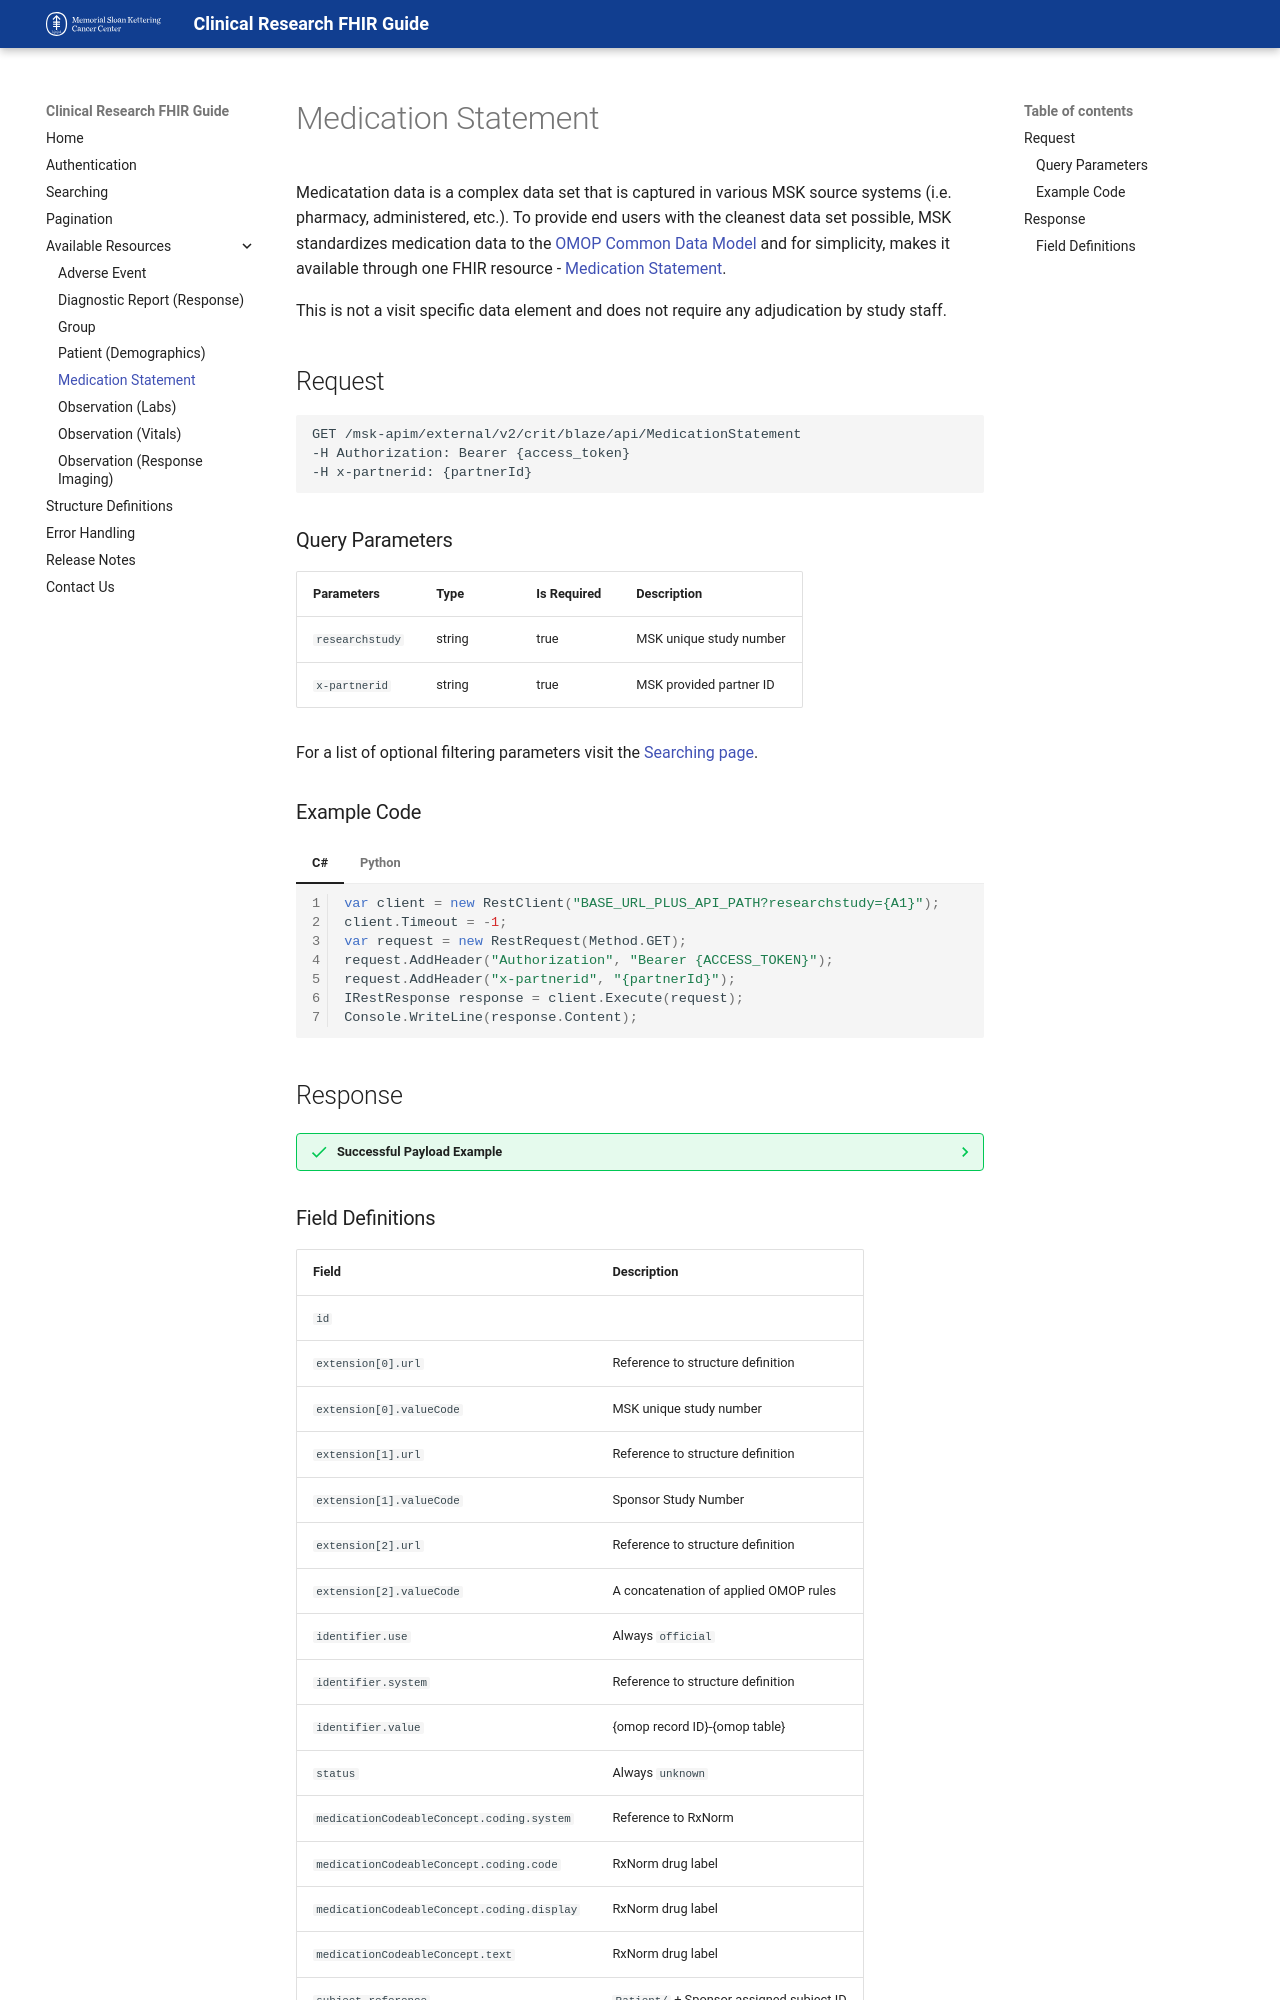

repository: mskcc/critfhirdeveloper · page: resources/medications/index.html · generator: mkdocs

Medicatation data is a complex data set that is captured in various MSK source systems (i.e. pharmacy, administered, etc.). To provide end users with the cleanest data set possible, MSK standardizes medication data to the [OMOP Common Data Model](https://www.ohdsi.org/data-standardization/){:target="blank"} and for simplicity, makes it available through one FHIR resource - [Medication Statement](http://hl7.org/fhir/2021Mar/medicationstatement.html){:target="blank"}. 

This is not a visit specific data element and does not require any adjudication by study staff.

## Request
```
GET /msk-apim/external/v2/crit/blaze/api/MedicationStatement
-H Authorization: Bearer {access_token} 
-H x-partnerid: {partnerId}
```

### Query Parameters
| Parameters      | Type   | Is Required | Description                          |
| --------------  | ------ | ----------- | ------------------------------------ |
| `researchstudy` | string | true        | MSK unique study number              |
| `x-partnerid`   | string | true        | MSK provided partner ID              |

For a list of optional filtering parameters visit the [Searching page](/searching).

### Example Code
=== "C# "

    ``` c# linenums="1"
    var client = new RestClient("BASE_URL_PLUS_API_PATH?researchstudy={A1}");
    client.Timeout = -1;
    var request = new RestRequest(Method.GET);
    request.AddHeader("Authorization", "Bearer {ACCESS_TOKEN}");
    request.AddHeader("x-partnerid", "{partnerId}");
    IRestResponse response = client.Execute(request);
    Console.WriteLine(response.Content);
    ```

=== "Python"

    ``` python linenums="1"
    import http.client

    conn = http.client.HTTPSConnection("BASE_URL")
    payload = ''
    headers = {
    'Authorization': 'Bearer {ACCESS_TOKEN}',
    'x-partnerid': '{partnerId}'
    }
    conn.request("GET", "API_PATH?researchstudy={A1}", payload, headers)
    res = conn.getresponse()
    data = res.read()
    print(data.decode("utf-8"))
    ```

## Response

??? success "Successful Payload Example"
    ```json
    {
    "resourceType": "Bundle",
    "identifier": {
        "system": "https://fhir.mskcc.org/structure-definitions/#IDB.Protocol",
        "value": "FHIR-T"
    },
    "type": "searchset",
    "total": 453,
    "link": [
        {
            "relation": "self",
            "url": "https://apigateway.apps.stageapi.mskcc.org/msk-apim/external/v2/crit/blaze/api/MedicationStatement?researchstudy=FHIR-T&page=1"
        },
        {
            "relation": "first",
            "url": "https://apigateway.apps.stageapi.mskcc.org/msk-apim/external/v2/crit/blaze/api/MedicationStatement?researchstudy=FHIR-T&page=1"
        },
        {
            "relation": "last",
            "url": "https://apigateway.apps.stageapi.mskcc.org/msk-apim/external/v2/crit/blaze/api/MedicationStatement?researchstudy=FHIR-T&page=10"
        },
        {
            "relation": "next",
            "url": "https://apigateway.apps.stageapi.mskcc.org/msk-apim/external/v2/crit/blaze/api/MedicationStatement?researchstudy=FHIR-T&page=2"
        }
    ],
    "entry": [
        {
            "fullUrl": "https://apigateway.apps.stageapi.mskcc.org/msk-apim/external/v2/crit/blaze/api/MedicationStatement?researchstudy=FHIR-T&_Id=1294555",
            "resource": {
                "resourceType": "MedicationStatement",
                "id": "1294555",
                "extension": [
                    {
                        "url": "https://fhir.mskcc.org/structure-definitions/#IDB.Protocol",
                        "valueCode": "FHIR-T"
                    },
                    {
                        "url": "https://fhir.mskcc.org/structure-definitions/#SponsorID",
                        "valueCode": "C3861001"
                    },
                    {
                        "url": "https://fhir.mskcc.org/structure-definitions/#MetadataRuleDef",
                        "valueCode": "40: end datetime derived: populated with idb.hml_client_prescription_hx.hcpx_hx_discontinued_dt when hcpr_status_type = 3 (Discontinued),18: days_supply derived: calculated by formula idb.hml_client_prescription.hcpr_duration_amt * (idb.hml_client_prescri"
                    }
                ],
                "identifier": [
                    {
                        "use": "official",
                        "system": "https://fhir.mskcc.org/structure-definitions/",
                        "value": "1294555drug_exposure"
                    }
                ],
                "status": "unknown",
                "medicationCodeableConcept": {
                    "coding": [
                        {
                            "system": "https://www.nlm.nih.gov/research/umls/rxnorm/index.html",
                            "code": "fexofenadine hydrochloride 180 MG Oral Tablet [Allegra]",
                            "display": "fexofenadine hydrochloride 180 MG Oral Tablet [Allegra]"
                        }
                    ],
                    "text": "fexofenadine hydrochloride 180 MG Oral Tablet [Allegra]"
                },
                "subject": {
                    "reference": "Patient/10081001"
                },
                "effectivePeriod": {
                    "start": "2018-02-02T08:38:55",
                    "end": "2018-05-23T08:29:30"
                },
                "note": [
                    {
                        "text": "Patient Self-Reported Medication: HML_CLIENT_PRESCRIPTION"
                    }
                ],
                "dosage": [
                    {
                        "text": "1 tab(s) orally once a day, As Needed",
                        "route": {
                            "text": "Oral route"
                        },
                        "method": {
                            "text": "180 milligram"
                        },
                        "doseAndRate": [
                            {
                                "doseQuantity": {
                                    "value": 180,
                                    "unit": "milligram"
                                },
                                "rateQuantity": {
                                    "unit": "Once daily"
                                }
                            }
                        ]
                    }
                ]
            }
        },
        {
            "fullUrl": "https://apigateway.apps.stageapi.mskcc.org/msk-apim/external/v2/crit/blaze/api/MedicationStatement?researchstudy=FHIR-T&_Id=1427356",
            "resource": {
                "resourceType": "MedicationStatement",
                "id": "1427356",
                "extension": [
                    {
                        "url": "https://fhir.mskcc.org/structure-definitions/#IDB.Protocol",
                        "valueCode": "FHIR-T"
                    },
                    {
                        "url": "https://fhir.mskcc.org/structure-definitions/#SponsorID",
                        "valueCode": "C3861001"
                    },
                    {
                        "url": "https://fhir.mskcc.org/structure-definitions/#MetadataRuleDef",
                        "valueCode": "18: days_supply derived: calculated by formula idb.hml_client_prescription.hcpr_duration_amt * (idb.hml_client_prescription.hcpr_refills + 1)"
                    }
                ],
                "identifier": [
                    {
                        "use": "official",
                        "system": "https://fhir.mskcc.org/structure-definitions/",
                        "value": "1427356observation"
                    }
                ],
                "status": "unknown",
                "medicationCodeableConcept": {
                    "coding": [
                        {
                            "system": "https://www.nlm.nih.gov/research/umls/rxnorm/index.html",
                            "code": "calcium",
                            "display": "calcium"
                        }
                    ],
                    "text": "calcium"
                },
                "subject": {
                    "reference": "Patient/10081001"
                },
                "effectivePeriod": {
                    "start": "2018-01-31T10:45:45"
                },
                "note": [
                    {
                        "text": "Patient Self-Reported Medication: HML_CLIENT_PRESCRIPTION"
                    }
                ],
                "dosage": [
                    {
                        "method": {
                            "text": "milligram"
                        },
                        "doseAndRate": [
                            {
                                "doseQuantity": {
                                    "unit": "milligram"
                                }
                            }
                        ]
                    }
                ]
            }
        },
    ]
    }
    ```
